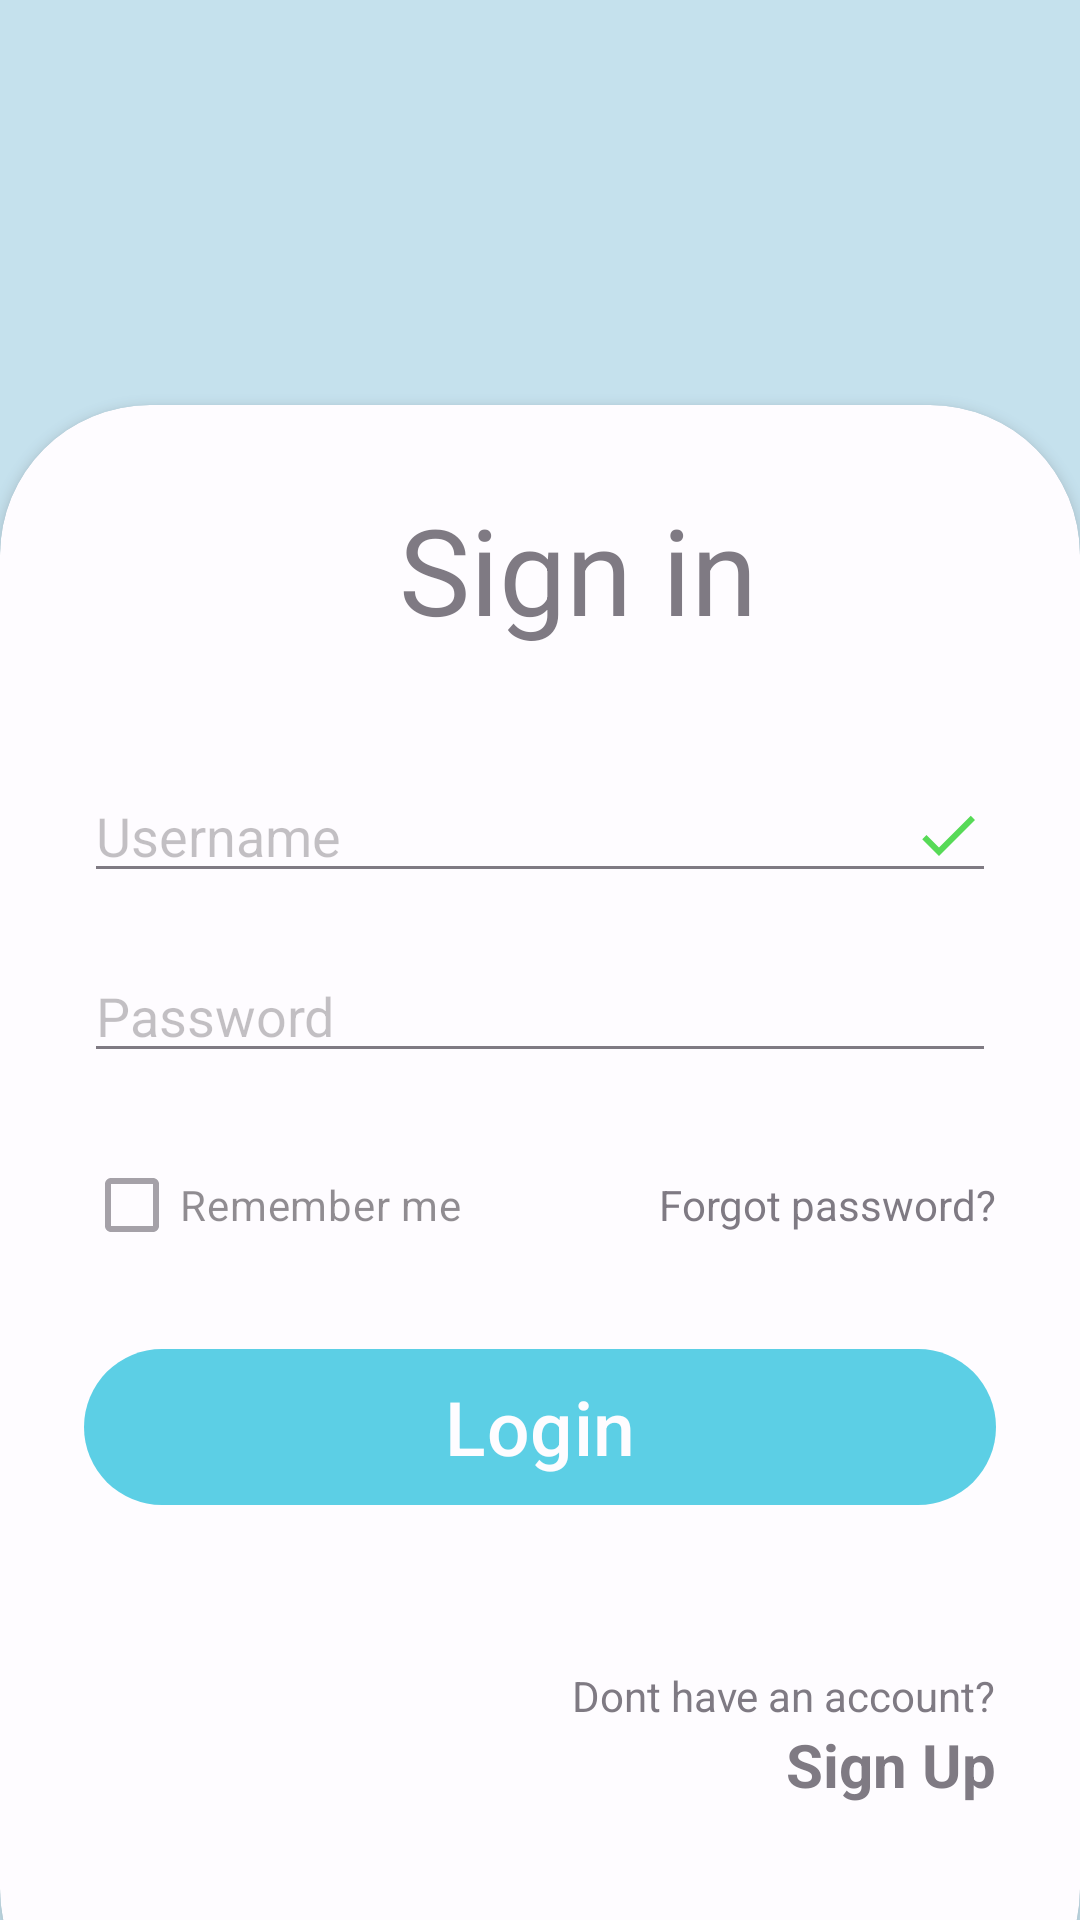

Reconstruct the res/layout file that produces this screen, plus the resources it refers to.
<!-- AndroidManifest.xml: application theme Theme.ELearningPlatform -->
<!-- res/layout/activity_main.xml -->
<?xml version="1.0" encoding="utf-8"?>
<RelativeLayout xmlns:android="http://schemas.android.com/apk/res/android"
    android:layout_width="match_parent"
    android:layout_height="match_parent"
    xmlns:app="http://schemas.android.com/apk/res-auto"
    android:background="@color/blue"
    android:alpha="0.7"
    >
    





    <com.google.android.material.imageview.ShapeableImageView
        android:layout_width="200dp"
        android:layout_height="200dp"
        android:layout_alignParentStart="true"
        android:layout_alignParentTop="true"
        android:layout_marginStart="99dp"
        android:layout_marginLeft="140dp"
        android:layout_marginTop="-21dp"
        android:src="@drawable/booklogo"
        app:shapeAppearanceOverlay="@style/circular" />

    <TextView
        style="bold"
        android:layout_width="wrap_content"
        android:layout_height="wrap_content"
        android:layout_alignParentStart="true"
        android:layout_alignParentTop="true"
        android:layout_alignParentEnd="true"
        android:layout_marginStart="103dp"
        android:layout_marginLeft="80dp"
        android:layout_marginTop="139dp"
        android:layout_marginEnd="108dp"
        android:layout_marginBottom="168dp"
        android:text="E-Learning "
        android:textColor="@color/black"
        android:textSize="40dp" />


    <TextView
        android:layout_width="wrap_content"
        android:layout_height="wrap_content"

        android:layout_alignParentTop="true"
        android:layout_alignParentEnd="true"
        android:layout_marginLeft="200dp"
        android:layout_marginTop="194dp"
        android:layout_marginEnd="78dp"
        android:layout_marginBottom="194dp"
        android:text="Learn With Fun"
        android:textColor="@color/black"
        android:textStyle="bold" />

    <androidx.cardview.widget.CardView
        android:layout_width="match_parent"
        android:layout_height="wrap_content"
        android:layout_alignParentBottom="true"
        app:cardCornerRadius="50dp"
        android:layout_marginBottom="-40dp"
        >

        <LinearLayout
            android:layout_width="match_parent"
            android:layout_height="wrap_content"
            android:orientation="vertical"
            android:padding="28dp">

            <TextView
                android:layout_width="match_parent"
                android:layout_height="wrap_content"
                android:text="Sign in"
                android:layout_gravity="center"
                android:textSize="40dp"
                android:layout_marginLeft="70dp"/>
            <View
                android:layout_width="match_parent"
                android:layout_height="40dp"
                />





            <EditText
                android:id="@+id/txtusername"
                android:layout_width="match_parent"
                android:layout_height="wrap_content"
                android:hint="Username"
                android:drawableEnd="@drawable/baseline_check_24"
                android:inputType="textEmailAddress"

                />
            <View
                android:layout_width="match_parent"
                android:layout_height="20dp"
                />

            <RelativeLayout
                android:layout_width="match_parent"
                android:layout_height="40dp">

                <EditText
                    android:id="@+id/txtpass"
                    android:layout_width="match_parent"
                    android:layout_height="40dp"
                    android:hint="Password"
                    android:inputType="textPassword"
                    android:layout_toLeftOf="@+id/imgPasswordToggle"
                    android:layout_alignParentStart="true"
                    android:layout_alignParentTop="true"
                    android:layout_alignParentBottom="true"
                    android:clickable="true"
                    android:focusable="true" />

                <ImageButton
                    android:id="@+id/imgPasswordToggle"
                    android:layout_width="wrap_content"
                    android:layout_height="20dp"
                    android:src="@drawable/baseline_remove_red_eye_24"
                    android:background="?android:attr/selectableItemBackground"
                    android:layout_alignParentEnd="true"
                    android:layout_alignParentTop="true"
                    android:layout_alignParentBottom="true"
                    android:contentDescription="Toggle Password" />

            </RelativeLayout>


            <View
                android:layout_width="match_parent"
                android:layout_height="20dp"
                />

            <RelativeLayout
                android:layout_width="wrap_content"
                android:layout_height="wrap_content"
                >
                <CheckBox
                    android:layout_width="wrap_content"
                    android:layout_height="wrap_content"
                    android:text="Remember me"
                    android:layout_centerVertical="true"
                    android:alpha="0.7"/>

                <TextView
                    android:layout_width="wrap_content"
                    android:layout_height="wrap_content"
                    android:text="Forgot password?"
                    android:layout_alignParentEnd="true"
                    android:layout_centerVertical="true"/>



            </RelativeLayout>
            <View
                android:layout_width="match_parent"
                android:layout_height="20dp"
                />

            <com.google.android.material.button.MaterialButton
                android:layout_width="match_parent"
                android:layout_height="60dp"
                android:id="@+id/btnLogin"
                android:text="Login"
                android:textSize="25dp" />

            <RelativeLayout
                android:layout_width="wrap_content"
                android:layout_height="wrap_content"
                >



            </RelativeLayout>

            <View
                android:layout_width="wrap_content"
                android:layout_height="50dp"/>
            <RelativeLayout
                android:layout_width="wrap_content"
                android:layout_height="wrap_content"
                >

                <TextView
                    android:layout_width="wrap_content"
                    android:layout_height="wrap_content"
                    android:text="Dont have an account?"
                    android:layout_alignParentEnd="true"
                    android:layout_centerVertical="true"/>

            </RelativeLayout>
            <RelativeLayout
                android:layout_width="wrap_content"
                android:layout_height="wrap_content"
                >

                <TextView
                    android:id="@+id/txtSignUp"
                    android:layout_width="wrap_content"
                    android:layout_height="wrap_content"
                    android:text="Sign Up"
                    android:textStyle="bold"
                    android:textSize="20dp"
                    android:layout_alignParentEnd="true"
                    android:layout_centerVertical="true"/>

            </RelativeLayout>

            <View
                android:layout_width="wrap_content"
                android:layout_height="50dp"/>


        </LinearLayout>

    </androidx.cardview.widget.CardView>

</RelativeLayout>
<!-- resources referenced by this layout -->
<resources>
  <color name="black">#FF000000</color>
  <color name="blue">#ADD8E6</color>
  <!-- drawable baseline_check_24 (drawable) -->
  <vector android:height="24dp" android:tint="#10CE10"
      android:viewportHeight="24" android:viewportWidth="24"
      android:width="24dp" xmlns:android="http://schemas.android.com/apk/res/android">
      <path android:fillColor="@android:color/white" android:pathData="M9,16.17L4.83,12l-1.42,1.41L9,19 21,7l-1.41,-1.41z"/>
  </vector>
  <style name="circular">
          <item name="cornerSize">10%</item>
      </style>
  <style name="Theme.ELearningPlatform" parent="Theme.Material3.DayNight.NoActionBar">
  
          <item name="colorPrimary">@color/my_primary</item>
          <item name="colorPrimaryVariant">@color/my_primary</item>
          <item name="colorSecondary">@color/my_secondary</item>
          <item name="colorSecondaryVariant">@color/my_secondary</item>
          
          
      </style>
  <color name="my_primary">#17BFDA</color>
  <color name="my_secondary">#2BB9CC</color>
</resources>
